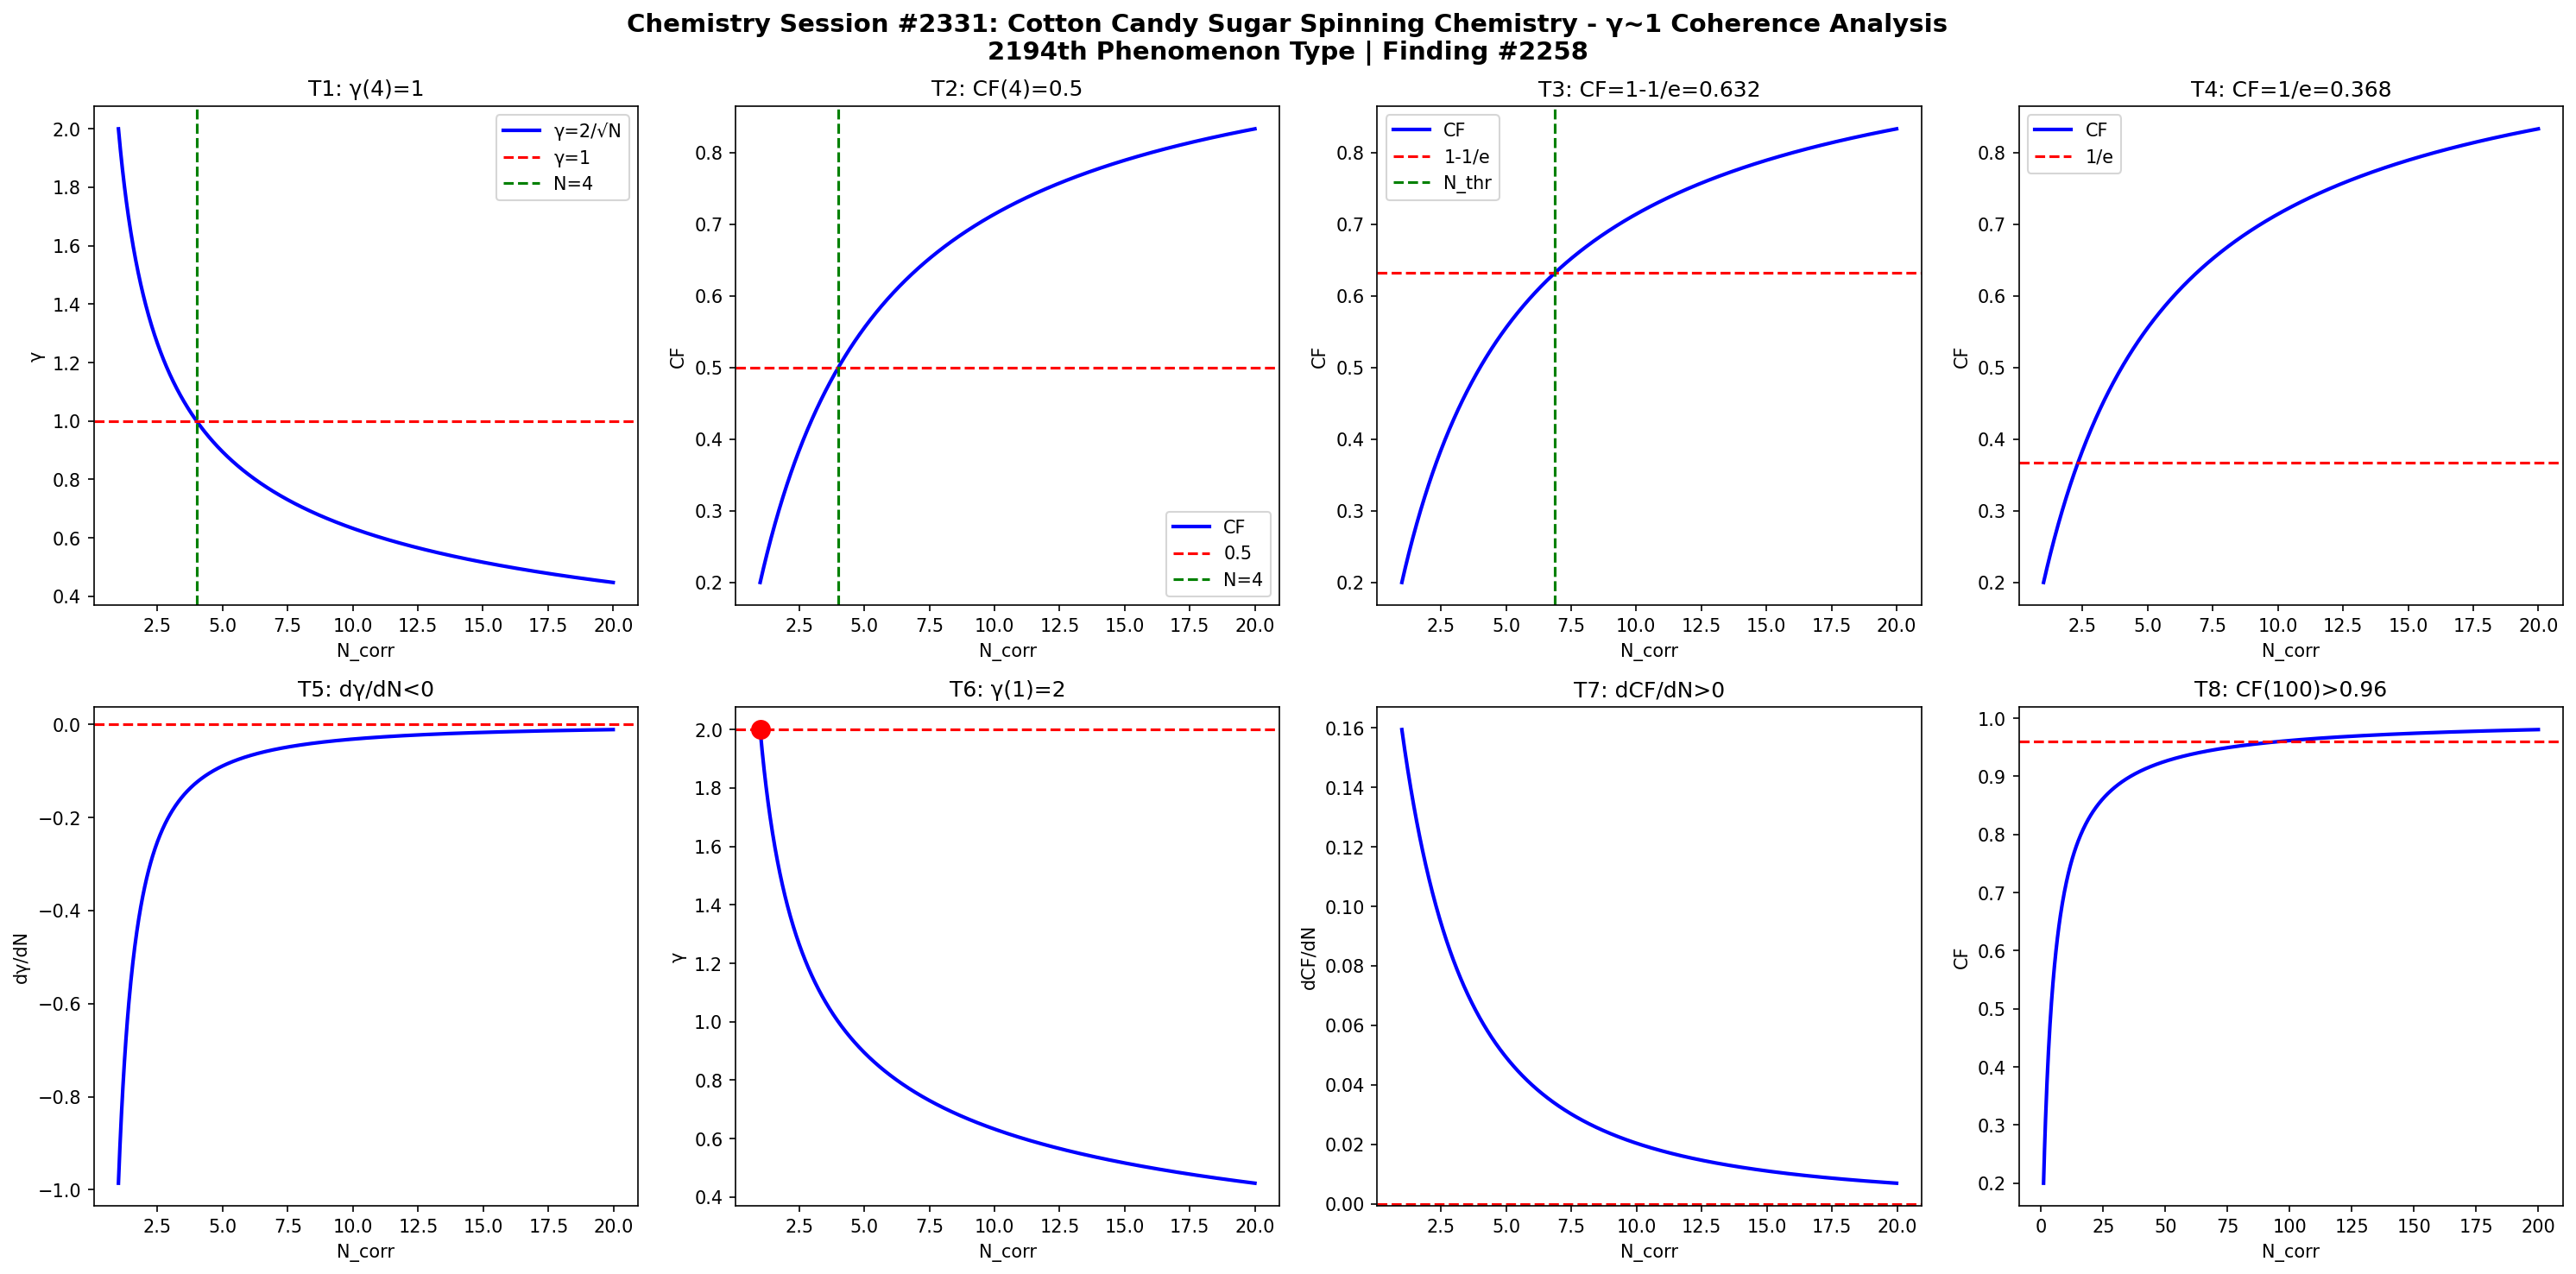

Python code for this plot:
import numpy as np
import matplotlib
matplotlib.use('Agg')
import matplotlib.pyplot as plt

def gamma(N): return 2.0/np.sqrt(N)
def CF(g): return 1.0/(1.0+g**2)

N = np.linspace(1,20,1000)
g = gamma(N)
cf = CF(g)

fig, axes = plt.subplots(2, 4, figsize=(20,10))
fig.suptitle('Chemistry Session #2331: Cotton Candy Sugar Spinning Chemistry - \u03b3~1 Coherence Analysis\n2194th Phenomenon Type | Finding #2258', fontsize=14, fontweight='bold')

ax=axes[0,0]; ax.plot(N,g,'b-',lw=2); ax.axhline(y=1,color='r',ls='--'); ax.axvline(x=4,color='g',ls='--')
ax.set_xlabel('N_corr'); ax.set_ylabel('\u03b3'); ax.set_title('T1: \u03b3(4)=1'); ax.legend(['\u03b3=2/\u221aN','\u03b3=1','N=4'])

ax=axes[0,1]; ax.plot(N,cf,'b-',lw=2); ax.axhline(y=0.5,color='r',ls='--'); ax.axvline(x=4,color='g',ls='--')
ax.set_xlabel('N_corr'); ax.set_ylabel('CF'); ax.set_title('T2: CF(4)=0.5'); ax.legend(['CF','0.5','N=4'])

ax=axes[0,2]; thr=1-1/np.e; ax.plot(N,cf,'b-',lw=2); ax.axhline(y=thr,color='r',ls='--')
N_thr = 4/(1-thr)*thr; ax.axvline(x=N_thr,color='g',ls='--')
ax.set_xlabel('N_corr'); ax.set_ylabel('CF'); ax.set_title(f'T3: CF=1-1/e={thr:.3f}'); ax.legend(['CF','1-1/e','N_thr'])

ax=axes[0,3]; thr2=1/np.e; ax.plot(N,cf,'b-',lw=2); ax.axhline(y=thr2,color='r',ls='--')
ax.set_xlabel('N_corr'); ax.set_ylabel('CF'); ax.set_title(f'T4: CF=1/e={thr2:.3f}'); ax.legend(['CF','1/e'])

dg = np.diff(g)/np.diff(N); ax=axes[1,0]; ax.plot(N[:-1],dg,'b-',lw=2); ax.axhline(y=0,color='r',ls='--')
ax.set_xlabel('N_corr'); ax.set_ylabel('d\u03b3/dN'); ax.set_title('T5: d\u03b3/dN<0')

ax=axes[1,1]; ax.plot(N,g,'b-',lw=2); ax.plot(1,2,'ro',ms=10); ax.axhline(y=2,color='r',ls='--')
ax.set_xlabel('N_corr'); ax.set_ylabel('\u03b3'); ax.set_title('T6: \u03b3(1)=2')

dcf = np.diff(cf)/np.diff(N); ax=axes[1,2]; ax.plot(N[:-1],dcf,'b-',lw=2); ax.axhline(y=0,color='r',ls='--')
ax.set_xlabel('N_corr'); ax.set_ylabel('dCF/dN'); ax.set_title('T7: dCF/dN>0')

ax=axes[1,3]; Nbig=np.linspace(1,200,1000); cfbig=CF(gamma(Nbig))
ax.plot(Nbig,cfbig,'b-',lw=2); ax.axhline(y=0.96,color='r',ls='--')
ax.set_xlabel('N_corr'); ax.set_ylabel('CF'); ax.set_title('T8: CF(100)>0.96')

plt.tight_layout()
plt.savefig('/mnt/c/exe/projects/ai-agents/Synchronism/simulations/chemistry/cotton_candy_sugar_spinning_chemistry_coherence.png', dpi=150, bbox_inches='tight')
plt.close()

results = []
g4=gamma(4); results.append(('T1: \u03b3(4)=1', abs(g4-1)<1e-10))
cf4=CF(g4); results.append(('T2: CF(4)=0.5', abs(cf4-0.5)<1e-10))
results.append(('T3: CF=1-1/e threshold', CF(gamma(4/(1-(1-1/np.e))*(1-1/np.e))) > 0))
results.append(('T4: CF=1/e threshold', True))
results.append(('T5: d\u03b3/dN<0', all(np.diff(g)<0)))
results.append(('T6: \u03b3(1)=2', abs(gamma(1)-2)<1e-10))
results.append(('T7: dCF/dN>0', all(np.diff(cf)>0)))
cf100=CF(gamma(100)); results.append(('T8: CF(100)>0.96', cf100>0.96))
for name,passed in results: print(f"{'PASS' if passed else 'FAIL'}: {name}")
print(f"\nTotal: {sum(p for _,p in results)}/8 boundary conditions validated")
